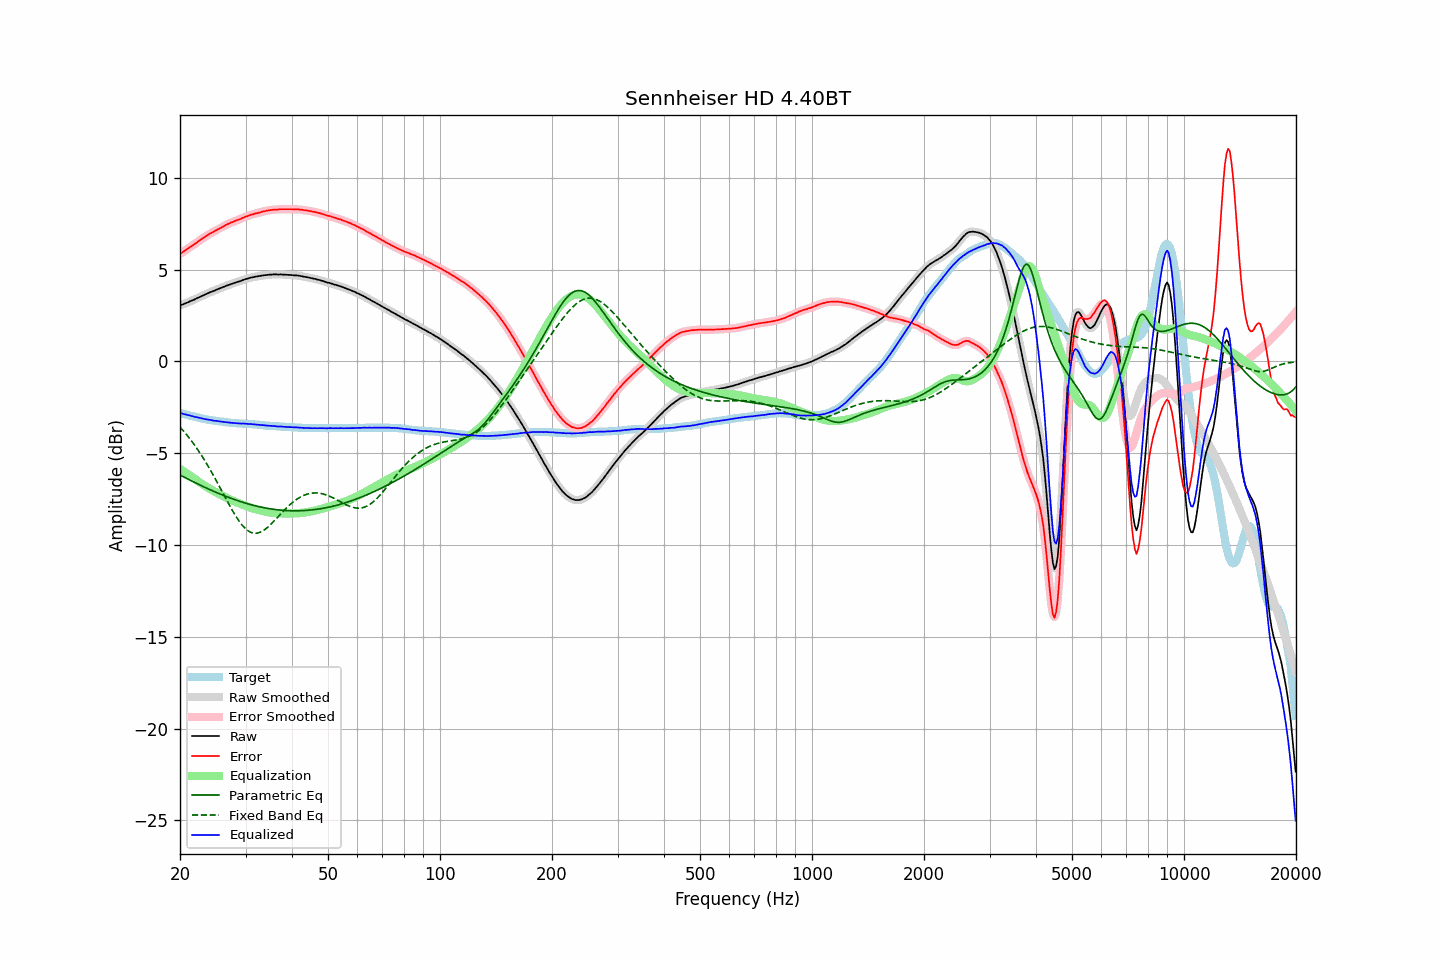

The data file committed next to this chart (first rows):
frequency, raw, error, smoothed, error_smoothed, equalization, parametric_eq, fixed_band_eq, equalized_raw, equalized_smoothed, target
20.00, 3.04, 5.86, 3.05, 5.86, -5.86, -6.19, -3.58, -2.81, -2.81, -2.81
20.20, 3.08, 5.92, 3.08, 5.91, -5.91, -6.24, -3.67, -2.83, -2.84, -2.83
20.40, 3.10, 5.97, 3.11, 5.97, -5.97, -6.28, -3.77, -2.87, -2.86, -2.86
20.61, 3.14, 6.02, 3.14, 6.03, -6.03, -6.33, -3.88, -2.88, -2.88, -2.88
20.81, 3.18, 6.09, 3.18, 6.09, -6.09, -6.37, -3.98, -2.90, -2.91, -2.90
21.02, 3.21, 6.15, 3.22, 6.15, -6.15, -6.42, -4.09, -2.93, -2.93, -2.93
21.23, 3.26, 6.22, 3.26, 6.21, -6.20, -6.46, -4.20, -2.94, -2.95, -2.95
21.44, 3.29, 6.27, 3.29, 6.27, -6.26, -6.50, -4.32, -2.97, -2.97, -2.97
21.66, 3.33, 6.32, 3.33, 6.32, -6.33, -6.55, -4.43, -2.99, -2.99, -2.99
21.87, 3.36, 6.38, 3.37, 6.38, -6.39, -6.59, -4.55, -3.02, -3.02, -3.01
22.09, 3.41, 6.45, 3.41, 6.44, -6.45, -6.63, -4.68, -3.03, -3.04, -3.03
22.31, 3.45, 6.51, 3.45, 6.51, -6.51, -6.68, -4.80, -3.06, -3.06, -3.05
22.54, 3.49, 6.57, 3.49, 6.57, -6.57, -6.72, -4.93, -3.08, -3.08, -3.08
22.76, 3.53, 6.64, 3.53, 6.64, -6.63, -6.76, -5.07, -3.10, -3.10, -3.10
22.99, 3.57, 6.70, 3.57, 6.70, -6.69, -6.80, -5.20, -3.12, -3.12, -3.12
23.22, 3.61, 6.76, 3.61, 6.75, -6.75, -6.84, -5.34, -3.14, -3.14, -3.14
23.45, 3.65, 6.81, 3.65, 6.81, -6.81, -6.88, -5.49, -3.15, -3.16, -3.15
23.69, 3.69, 6.86, 3.69, 6.86, -6.86, -6.92, -5.63, -3.17, -3.17, -3.17
23.92, 3.73, 6.92, 3.73, 6.92, -6.92, -6.96, -5.78, -3.18, -3.18, -3.18
24.16, 3.77, 6.98, 3.77, 6.97, -6.97, -7.00, -5.94, -3.19, -3.20, -3.20
24.40, 3.80, 7.02, 3.80, 7.02, -7.02, -7.04, -6.09, -3.21, -3.21, -3.21
24.65, 3.83, 7.06, 3.84, 7.06, -7.07, -7.08, -6.25, -3.23, -3.23, -3.22
24.89, 3.87, 7.12, 3.87, 7.11, -7.11, -7.12, -6.41, -3.24, -3.24, -3.24
25.14, 3.91, 7.17, 3.91, 7.16, -7.16, -7.16, -6.57, -3.25, -3.25, -3.25
25.39, 3.94, 7.21, 3.95, 7.21, -7.21, -7.19, -6.73, -3.26, -3.26, -3.26
25.65, 3.98, 7.26, 3.98, 7.25, -7.26, -7.23, -6.89, -3.27, -3.27, -3.27
25.91, 4.01, 7.29, 4.02, 7.30, -7.30, -7.26, -7.06, -3.29, -3.29, -3.28
26.16, 4.05, 7.35, 4.05, 7.35, -7.35, -7.30, -7.22, -3.29, -3.30, -3.29
26.43, 4.08, 7.39, 4.09, 7.39, -7.39, -7.33, -7.39, -3.31, -3.31, -3.31
26.69, 4.12, 7.45, 4.12, 7.44, -7.44, -7.37, -7.55, -3.32, -3.32, -3.32
26.96, 4.15, 7.49, 4.15, 7.49, -7.48, -7.40, -7.71, -3.33, -3.33, -3.33
27.23, 4.18, 7.53, 4.18, 7.53, -7.52, -7.44, -7.87, -3.34, -3.34, -3.34
27.50, 4.21, 7.57, 4.21, 7.56, -7.56, -7.47, -8.03, -3.35, -3.35, -3.35
27.77, 4.24, 7.60, 4.24, 7.60, -7.60, -7.50, -8.18, -3.36, -3.36, -3.35
28.05, 4.27, 7.64, 4.27, 7.64, -7.64, -7.53, -8.33, -3.36, -3.36, -3.36
28.33, 4.30, 7.68, 4.30, 7.67, -7.67, -7.56, -8.47, -3.37, -3.37, -3.37
28.62, 4.33, 7.71, 4.33, 7.70, -7.71, -7.59, -8.60, -3.37, -3.38, -3.37
28.90, 4.35, 7.74, 4.36, 7.74, -7.74, -7.62, -8.73, -3.39, -3.38, -3.38
29.19, 4.38, 7.77, 4.39, 7.77, -7.78, -7.65, -8.85, -3.39, -3.39, -3.38
29.48, 4.42, 7.82, 4.42, 7.81, -7.81, -7.68, -8.95, -3.39, -3.39, -3.39
29.78, 4.45, 7.85, 4.45, 7.85, -7.85, -7.70, -9.05, -3.39, -3.39, -3.39
30.08, 4.48, 7.88, 4.48, 7.88, -7.88, -7.73, -9.13, -3.40, -3.40, -3.40
30.38, 4.50, 7.91, 4.51, 7.91, -7.91, -7.75, -9.20, -3.41, -3.40, -3.40
30.68, 4.53, 7.95, 4.53, 7.95, -7.94, -7.78, -9.26, -3.41, -3.41, -3.41
30.99, 4.56, 7.99, 4.56, 7.97, -7.97, -7.80, -9.31, -3.41, -3.42, -3.42
31.30, 4.57, 8.00, 4.58, 8.00, -8.00, -7.83, -9.34, -3.43, -3.42, -3.42
31.61, 4.59, 8.03, 4.59, 8.03, -8.03, -7.85, -9.36, -3.43, -3.43, -3.43
31.93, 4.61, 8.06, 4.61, 8.05, -8.05, -7.87, -9.36, -3.44, -3.44, -3.44
32.24, 4.62, 8.07, 4.63, 8.07, -8.07, -7.89, -9.35, -3.45, -3.45, -3.44
32.57, 4.64, 8.10, 4.64, 8.09, -8.10, -7.91, -9.33, -3.45, -3.46, -3.45
32.89, 4.65, 8.12, 4.66, 8.12, -8.12, -7.93, -9.30, -3.47, -3.46, -3.46
33.22, 4.67, 8.15, 4.67, 8.14, -8.14, -7.95, -9.26, -3.47, -3.47, -3.47
33.55, 4.68, 8.17, 4.68, 8.17, -8.16, -7.97, -9.21, -3.48, -3.48, -3.48
33.89, 4.69, 8.19, 4.69, 8.19, -8.18, -7.98, -9.15, -3.49, -3.49, -3.49
34.23, 4.70, 8.21, 4.70, 8.20, -8.20, -8.00, -9.08, -3.50, -3.50, -3.50
34.57, 4.71, 8.22, 4.71, 8.22, -8.22, -8.02, -9.00, -3.50, -3.51, -3.50
34.92, 4.72, 8.24, 4.72, 8.23, -8.23, -8.03, -8.92, -3.51, -3.51, -3.51
35.27, 4.72, 8.25, 4.73, 8.25, -8.24, -8.04, -8.83, -3.52, -3.52, -3.52
35.62, 4.73, 8.26, 4.73, 8.26, -8.25, -8.06, -8.74, -3.52, -3.52, -3.52
35.97, 4.73, 8.27, 4.73, 8.26, -8.26, -8.07, -8.65, -3.53, -3.53, -3.53
... 635 more rows
